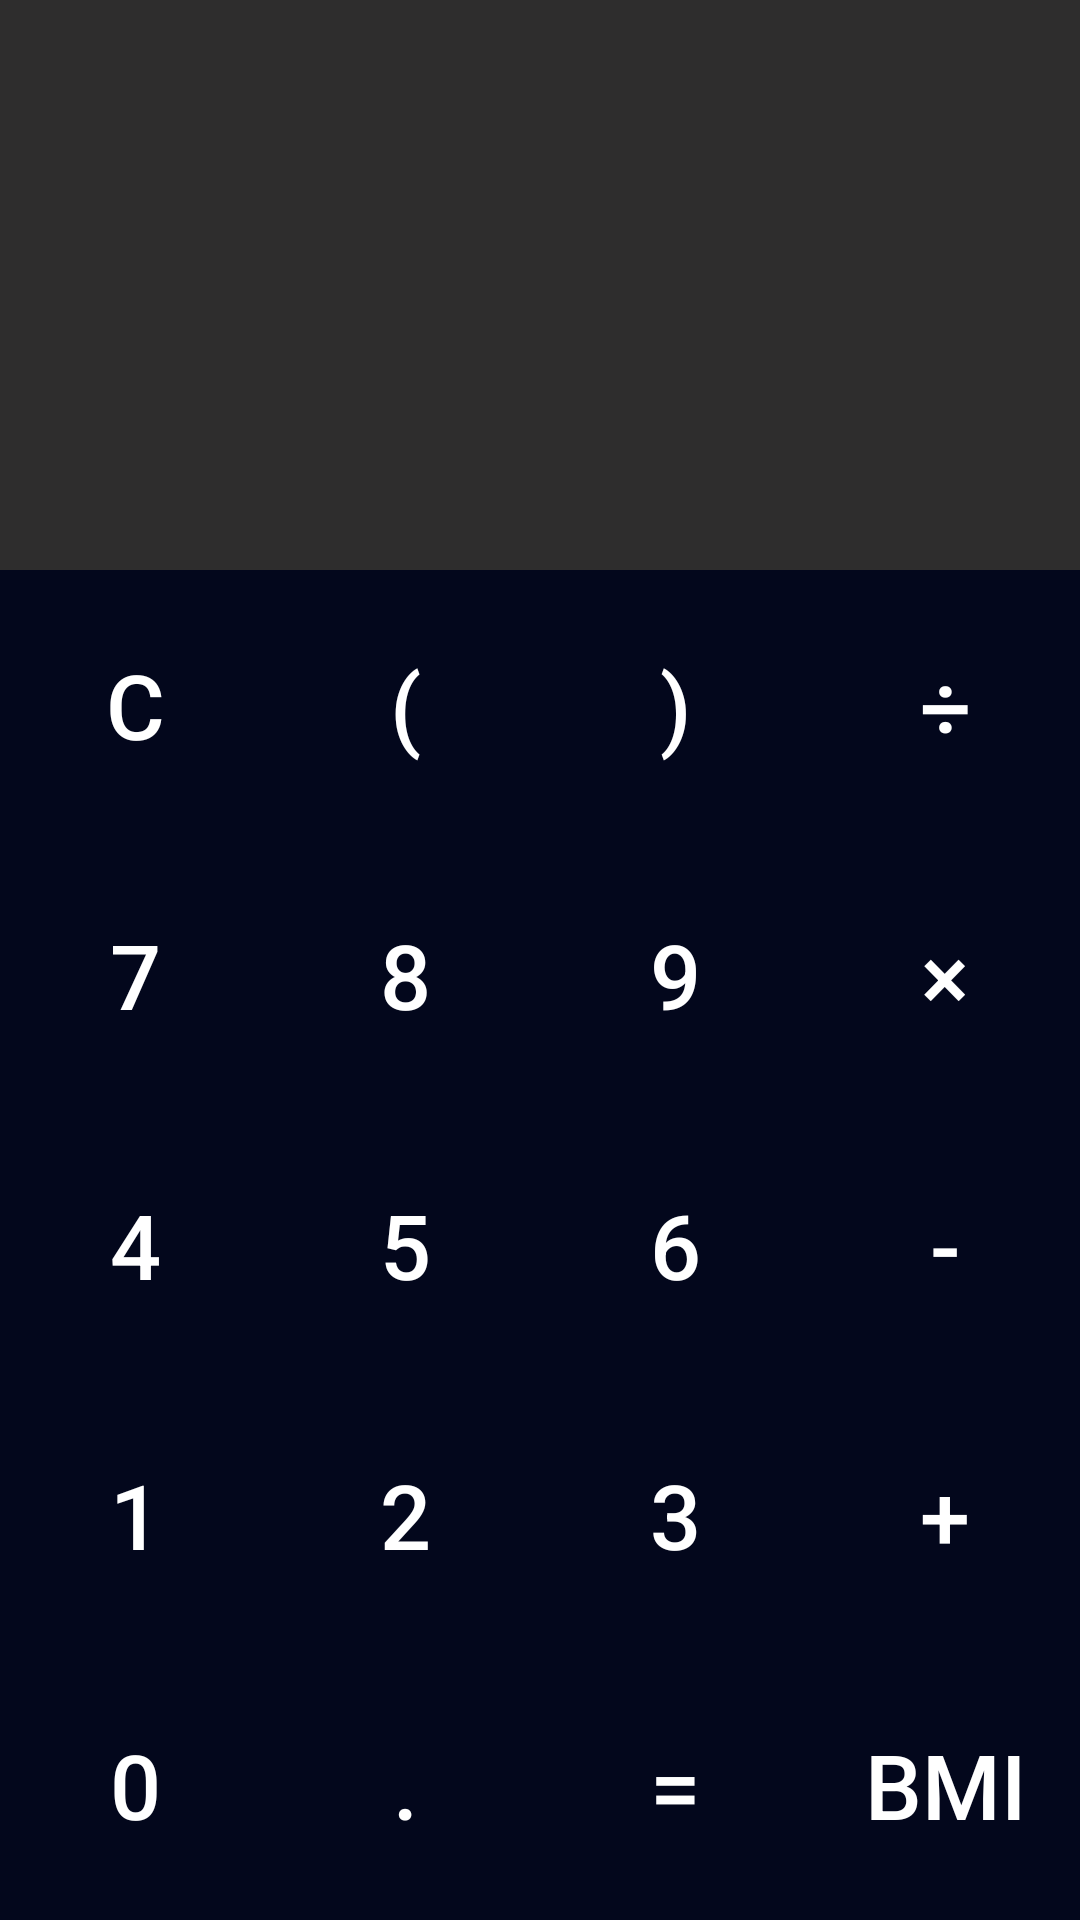

Write the Android layout XML for this screen, with the resource values it uses.
<!-- AndroidManifest.xml: application theme Theme.UICalculator -->
<!-- res/layout/activity_main.xml -->
<?xml version="1.0" encoding="utf-8"?>
<LinearLayout xmlns:android="http://schemas.android.com/apk/res/android"
    xmlns:app="http://schemas.android.com/apk/res-auto"
    xmlns:tools="http://schemas.android.com/tools"
    android:layout_width="match_parent"
    android:layout_height="match_parent"
    android:background="@color/window_background"
    android:orientation="vertical"
    tools:context=".MainActivity">

    <LinearLayout
        android:layout_width="match_parent"
        android:layout_height="0dp"
        android:layout_weight="1"
        android:gravity="bottom"
        android:background="@color/io_background"
        android:padding="30dp"
        android:orientation="vertical">

        <TextView
            android:id="@+id/input"
            android:layout_width="match_parent"
            android:layout_height="wrap_content"
            android:gravity="end"
            android:textColor="@color/white"
            android:textSize="30sp"
            tools:text="10+8-5" />
        <TextView
            android:id="@+id/output"
            android:layout_width="match_parent"
            android:layout_height="wrap_content"
            android:gravity="end"
            android:textColor="@color/green"
            android:textSize="30sp"
            tools:text="12" />
    </LinearLayout>
    <TableLayout
        android:layout_width="match_parent"
        android:layout_height="wrap_content"
        android:stretchColumns="*">

        <TableRow>
            <android.support.v7.widget.AppCompatButton
                android:id="@+id/button_clear"
                android:layout_width="match_parent"
                android:layout_height="90dp"

                style="@style/Button_style"
                android:text="C"/>
            <android.support.v7.widget.AppCompatButton
                android:id="@+id/button_bracket_left"
                android:layout_width="match_parent"
                android:layout_height="90dp"
                style="@style/Button_style"
                android:text="("/>
            <android.support.v7.widget.AppCompatButton
                android:id="@+id/button_bracket_right"
                android:layout_width="match_parent"
                android:layout_height="90dp"
                style="@style/Button_style"
                android:text=")"/>
            <android.support.v7.widget.AppCompatButton
                android:id="@+id/button_division"
                android:layout_width="match_parent"
                android:layout_height="90dp"
                style="@style/Button_style"
                android:text="÷"/>
        </TableRow>
        <TableRow>
            <android.support.v7.widget.AppCompatButton
                android:id="@+id/button_7"
                android:layout_width="match_parent"
                android:layout_height="90dp"
                style="@style/Button_style"
                android:text="7"/>
            <android.support.v7.widget.AppCompatButton
                android:id="@+id/button_8"
                android:layout_width="match_parent"
                android:layout_height="90dp"
                style="@style/Button_style"
                android:text="8"/>
            <android.support.v7.widget.AppCompatButton
                android:id="@+id/button_9"
                android:layout_width="match_parent"
                android:layout_height="90dp"
                style="@style/Button_style"
                android:text="9"/>
            <android.support.v7.widget.AppCompatButton
                android:id="@+id/button_multiply"
                android:layout_width="match_parent"
                android:layout_height="90dp"
                style="@style/Button_style"
                android:text="×"/>
        </TableRow>
        <TableRow>
            <android.support.v7.widget.AppCompatButton
                android:id="@+id/button_4"
                android:layout_width="match_parent"
                android:layout_height="90dp"
                style="@style/Button_style"
                android:text="4"/>
            <android.support.v7.widget.AppCompatButton
                android:id="@+id/button_5"
                android:layout_width="match_parent"
                android:layout_height="90dp"
                style="@style/Button_style"
                android:text="5"/>
            <android.support.v7.widget.AppCompatButton
                android:id="@+id/button_6"
                android:layout_width="match_parent"
                android:layout_height="90dp"
                style="@style/Button_style"
                android:text="6"/>
            <android.support.v7.widget.AppCompatButton
                android:id="@+id/button_subtraction"
                android:layout_width="match_parent"
                android:layout_height="90dp"
                style="@style/Button_style"
                android:text="-"/>
        </TableRow>
        <TableRow>
            <android.support.v7.widget.AppCompatButton
                android:id="@+id/button_1"
                android:layout_width="match_parent"
                android:layout_height="90dp"
                style="@style/Button_style"
                android:text="1"/>
            <android.support.v7.widget.AppCompatButton
                android:id="@+id/button_2"
                android:layout_width="match_parent"
                android:layout_height="90dp"
                style="@style/Button_style"
                android:text="2"/>
            <android.support.v7.widget.AppCompatButton
                android:id="@+id/button_3"
                android:layout_width="match_parent"
                android:layout_height="90dp"
                style="@style/Button_style"
                android:text="3"/>
            <android.support.v7.widget.AppCompatButton
                android:id="@+id/button_addition"
                android:layout_width="match_parent"
                android:layout_height="90dp"
                style="@style/Button_style"
                android:text="+"/>
        </TableRow>
        <TableRow>
            <android.support.v7.widget.AppCompatButton
                android:id="@+id/button_0"
                android:layout_width="match_parent"
                android:layout_height="90dp"
                style="@style/Button_style"
                android:text="0"/>
            <android.support.v7.widget.AppCompatButton
                android:id="@+id/button_decimal_number"
                android:layout_width="match_parent"
                android:layout_height="90dp"
                style="@style/Button_style"
                android:text="."/>
            <android.support.v7.widget.AppCompatButton
                android:id="@+id/button_equal_sign"
                android:layout_width="0dp"
                android:layout_height="90dp"
                style="@style/Button_style"
                android:text="="/>
            <android.support.v7.widget.AppCompatButton
                android:id="@+id/button_BMI"
                android:layout_width="0dp"
                android:layout_height="90dp"
                style="@style/Button_style"
                android:text="BMI"/>

        </TableRow>



    </TableLayout>



</LinearLayout>
<!-- resources referenced by this layout -->
<resources>
  <color name="green">#1CE11C</color>
  <color name="io_background">#2E2D2D</color>
  <color name="white">#FFFFFFFF</color>
  <color name="window_background">#03071C</color>
  <style name="Button_style" parent="Widget.AppCompat.Button.Borderless">
  
      <item name="android:textSize">30sp</item>
      <item name="android:textColor">@color/white</item>
       <item name="android:gravity">center</item>
     </style>
  <style name="Theme.UICalculator" parent="Theme.AppCompat.Light.DarkActionBar">
          
          <item name="colorPrimary">@color/purple_500</item>
          <item name="colorPrimaryDark">@color/purple_700</item>
          <item name="colorAccent">@color/teal_200</item>
          
      </style>
  <color name="purple_500">#FF6200EE</color>
  <color name="purple_700">#FF3700B3</color>
  <color name="teal_200">#FF03DAC5</color>
</resources>
